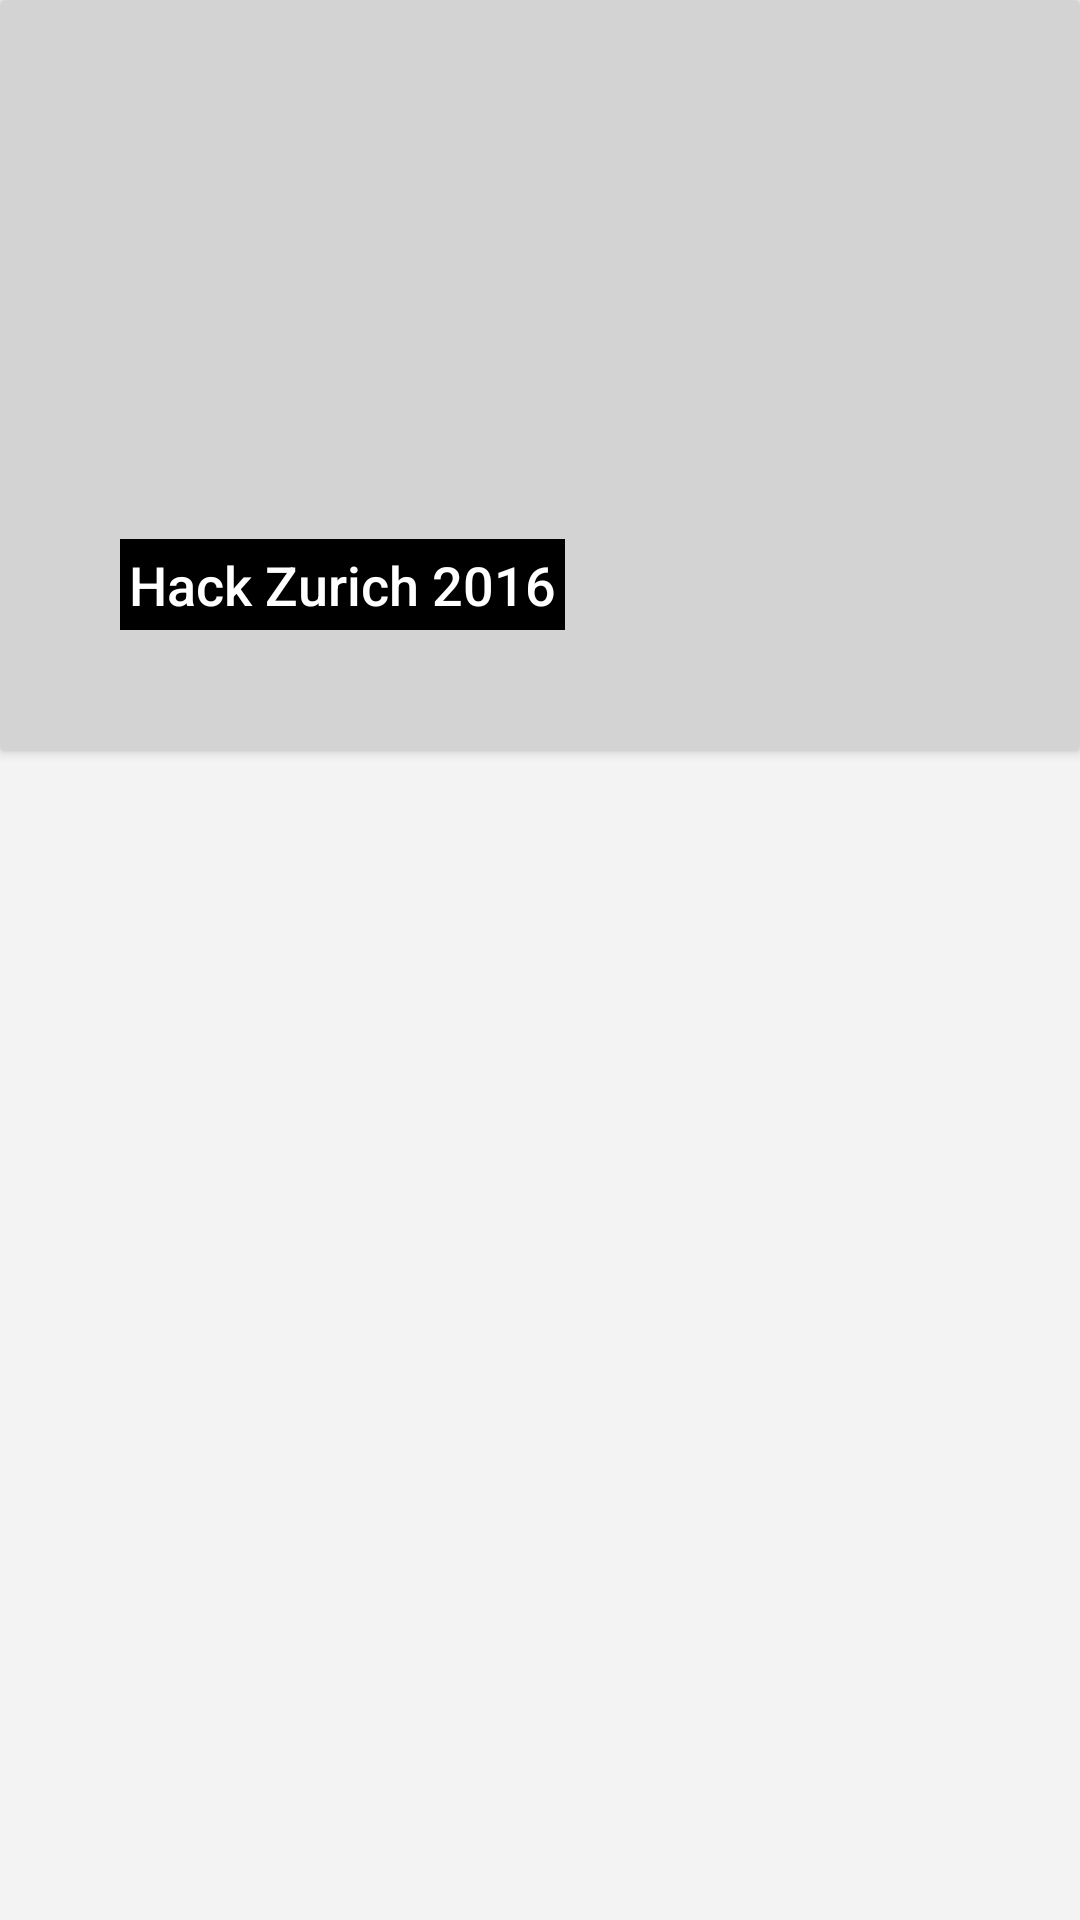

The Android layout XML behind this screen, and the referenced resources:
<!-- AndroidManifest.xml: application theme AppTheme -->
<!-- res/layout/album_card.xml -->
<?xml version="1.0" encoding="utf-8"?>
<FrameLayout xmlns:android="http://schemas.android.com/apk/res/android"
    xmlns:app="http://schemas.android.com/apk/res-auto"
    android:layout_width="match_parent"
    android:layout_height="wrap_content"
    android:background="#F3F3F3"
    android:clipToPadding="false"
    android:orientation="vertical"
    android:paddingBottom="20dp"
    android:paddingLeft="0dp"
    android:paddingRight="0dp">

    <android.support.v7.widget.CardView
        android:layout_height="wrap_content"
        app:cardBackgroundColor="#D3D3D3"
        android:layout_width="match_parent">

        <FrameLayout
            android:layout_width="match_parent"
            android:background="#D3D3D3"
            android:padding="20dp"
            android:layout_height="250dp">

            <ImageView
                android:id="@+id/album_card_image"
                android:layout_width="match_parent"
                android:layout_height="match_parent"
                android:adjustViewBounds="true"
                android:scaleType="centerCrop"
                />

            <FrameLayout
                android:layout_width="match_parent"
                android:layout_height="match_parent">

                <FrameLayout
                    android:layout_width="wrap_content"
                    android:layout_height="wrap_content"
                    android:layout_marginLeft="20dp"
                    android:layout_marginBottom="20dp"
                    android:layout_gravity="bottom|center_vertical"
                    android:background="#000000">

                    <TextView
                        android:id="@+id/album_card_text"
                        android:layout_width="match_parent"
                        android:layout_height="wrap_content"
                        android:layout_gravity="center_horizontal|center_vertical"
                        android:paddingTop="3dp"
                        android:paddingBottom="3dp"
                        android:paddingLeft="3dp"
                        android:paddingRight="3dp"
                        style="@android:style/TextAppearance.DeviceDefault.Medium"
                        android:text="Hack Zurich 2016"
                        android:textColor="#FFFFFF" />

                </FrameLayout>

                
                    
                    
                    
                    
                    
                    

                    
                        
                        
                        
                        
                        
                        
                        
                        
                        
                        
                        

                
            </FrameLayout>

            <TextView
                android:id="@+id/empty_card_test"
                android:layout_width="wrap_content"
                android:layout_height="wrap_content"
                android:paddingTop="3dp"
                android:paddingBottom="3dp"
                android:paddingLeft="3dp"
                android:paddingRight="3dp"
                android:layout_gravity="center"
                style="@android:style/TextAppearance.DeviceDefault.Medium"
                android:text=""
                android:textColor="#000000" />


        </FrameLayout>


    </android.support.v7.widget.CardView>
</FrameLayout>
<!-- resources referenced by this layout -->
<resources>
  <style name="AppTheme" parent="@style/Theme.AppCompat.Light">
          
          <item name="colorPrimary">@color/colorPrimary</item>
          <item name="colorPrimaryDark">@color/colorPrimary</item>
          <item name="colorAccent">@color/colorAccent</item>
          <item name="android:windowTitleBackgroundStyle">@color/colorPrimary</item>
  
  
          <item name="android:statusBarColor">@color/colorPrimary</item>
          <item name="android:navigationBarColor">@color/colorPrimary</item>
          <item name="android:windowTranslucentStatus">false</item>
          <item name="android:windowTranslucentNavigation">false</item>
      </style>
  <color name="colorPrimary">#353535</color>
  <color name="colorAccent">#F03A47</color>
</resources>
